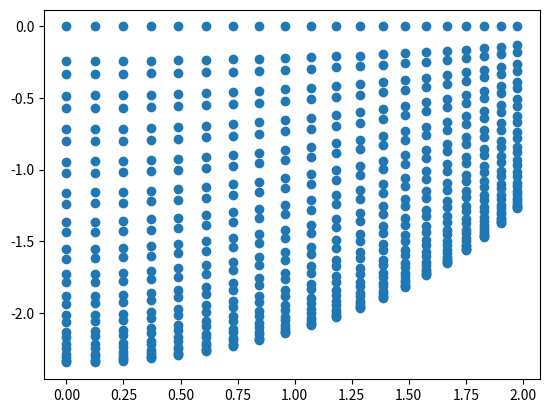

Recreate this plot in Python.
#!/usr/bin/env python3
# -*- coding: utf-8 -*-
"""
Created on Fri Dec 28 13:33:59 2018

[redacted]
"""

import numpy as np
import matplotlib.pyplot as plt


hb = 1.0545718176461565e-34
kb = 1.380649e-23
q = 1.602176634e-19
me = 9.1093837015e-31
A = 1e-10


def k_parallel(ek):
    '''
    Convert kinetic energy in eV to inverse Angstrom
    '''
    return 0.512316721967493 * np.sqrt(ek)
    # return np.sqrt(2*me/hb**2*ek*q)*A


def ang_mesh(N,th,ph):
    '''
    Generate a mesh over the indicated range of theta and phi,
    with N elements along each of the two directions
    
    *args*:

        - **N**: int or iterable of length 2 indicating # of points along *th*, and *ph* respectively
        
        - **th**: iterable length 2 of float (endpoints of theta range)
        
        - **ph**: iterable length 2 of float (endpoints of phi range)
    
    *return*:

        - numpy array of N_th x N_ph float, representing mesh of angular coordinates
    
    ***
    '''
    try:
        if np.iterable(N):
            N_th,N_ph = int(N[0]),int(N[1])
        else:
            N_th,N_ph = int(N),int(N)
    except ValueError:
        print('ERROR: Invalid datatype for number of points in mesh. Return none')
        return None
    return np.meshgrid(np.linspace(th[0],th[1],N_th),np.linspace(ph[0],ph[1],N_ph))

def k_mesh(Tmesh,Pmesh,ek):
    '''
    Application of rotation to a normal-emission vector (i.e. (0,0,1) vector)
    Third column of a rotation matrix formed by product of rotation about vertical (ky), and rotation around kx axis
    c.f. Labbook 28 December, 2018
    
    *args*:

        - **Tmesh**: numpy array of float, output of *ang_mesh*
        
        - **Pmesh**: numpy array of float, output of *ang_mesh*
        
        - **ek**: float, kinetic energy in eV
    
    *return*:

        - **kvec**: numpy array of float, in-plane momentum array associated with angular emission coordinates
    
    ***
    '''
    klen = k_parallel(ek)
    kvec = klen*np.array([-np.sin(Tmesh),-np.cos(Tmesh)*np.sin(Pmesh),np.cos(Tmesh)*np.cos(Pmesh)])

    return kvec



def rot_vector(vector,th,ph):
    '''
    Rotation of vector by theta and phi angles, about the global y-axis by theta, followed by a rotation about
    the LOCAL x axis by phi. This is analogous to the rotation of a cryostat with a vertical-rotation axis (theta),
    and a sample-mount tilt angle (phi). NOTE: need to extend to include cryostats where the horizontal rotation axis
    is fixed, as opposed to the vertical axis--I have never seen such a system but it is of course totally possible.
    
    *args*:

        - **vector**: numpy array length 3 of float (vector to rotate)
        
        - **th**: float, or numpy array of float -- vertical rotation angle(s)
        
        - **ph**: float, or numpy array of float -- horizontal tilt angle(s)
    
    *return*:

        - numpy array of float, rotated vectors for all angles: shape 3 x len(ph) x len(th)
        NOTE: will flatten any length-one dimensions  
    
    ***
    '''
   
    if not np.iterable(th):
        th = np.array([th])
    if not np.iterable(ph):     
        ph = np.array([ph])
    th,ph = np.meshgrid(th,ph)
     
    Rm = np.array([[np.cos(th),np.zeros(np.shape(th)),np.sin(th)],[np.sin(th)*np.sin(ph),np.cos(ph),-np.cos(th)*np.sin(ph)],[-np.sin(th)*np.cos(ph),np.sin(ph),np.cos(th)*np.cos(ph)]])
    return np.squeeze(np.einsum('ijkl,j->ikl',Rm,vector))


def plot_mesh(ek,N,th,ph):
    '''
    Plotting tool, plot all points in mesh, for an array of N angles,
    at a fixed kinetic energy.

    *args*:

        - **ek**: float, kinetic energy, eV
        
        - **N**: tuple of 2 int, number of points along each axis
        
        - **thx**: tuple of 2 float, range of horizontal angles, radian
        
        - **thy**: tuple of 2 float, range of vertical angles, radian

    ***
    '''

    kpts = gen_kpoints(ek,N,th,ph,0)
    
    fig = plt.figure()
    ax = fig.add_subplot(111)
    ax.scatter(kpts[:,0],kpts[:,1])
    ax.set_aspect(1)


def gen_kpoints(ek,N,thx,thy,kz):
    '''
    Generate a mesh of kpoints over a mesh of emission angles.
    
    *args*:

        - **ek**: float, kinetic energy, eV
        
        - **N**: tuple of 2 int, number of points along each axis
        
        - **thx**: tuple of 2 float, range of horizontal angles, radian
        
        - **thy**: tuple of 2 float, range of vertical angles, radian
        
        - **kz**: float, k-perpendicular of interest, inverse Angstrom
        
    *return*:

        - **k_array**: numpy array of N[1]xN[0] float, corresponding to mesh of in-plane momenta
        
    ***    
    '''
    Thx,Thy = ang_mesh(N,thx,thy)
    kv = k_mesh(Thx,Thy,ek)
    kx = kv[0,:,:].flatten()
    ky = kv[1,:,:].flatten()
    k_array = np.array([[kx[i],ky[i],kz] for i in range(len(kx))])
    return k_array


if __name__ == "__main__":
    rad = np.pi/180
    kp = k_parallel(60)
    N = 37
    To = 0
    Tlims = [-13*rad+To*rad,13*rad+To*rad]
    Plims = [-25*rad,25*rad]
    #plot_mesh(10,N,Tlims,Plims)
    
    kp = gen_kpoints(21,(20,30),(-1,0),(0,3),0)
    fig  = plt.figure()
    ax = fig.add_subplot(111)
    ax.scatter(kp[:,0],kp[:,1])